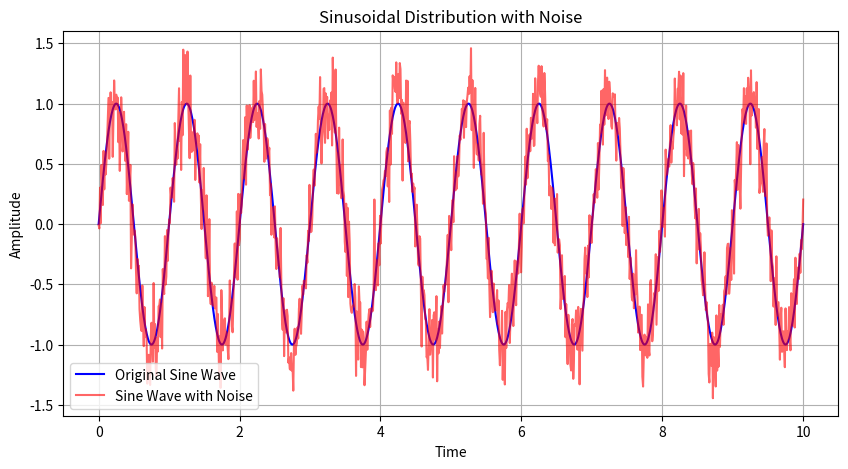

Recreate this plot in Python.
import numpy as np
import matplotlib.pyplot as plt

# Parameters
x = np.linspace(0, 10, 1000)  # 1000 points from 0 to 10
amplitude = 1
frequency = 1
phase = 0

# Sinusoidal signal
y = amplitude * np.sin(2 * np.pi * frequency * x + phase)

# Adding Gaussian noise
noise = np.random.normal(0, 0.2, y.shape)
y_noisy = y + noise

# Plotting
plt.figure(figsize=(10, 5))
plt.plot(x, y, label='Original Sine Wave', color='blue')
plt.plot(x, y_noisy, label='Sine Wave with Noise', color='red', alpha=0.6)
plt.title('Sinusoidal Distribution with Noise')
plt.xlabel('Time')
plt.ylabel('Amplitude')
plt.legend()
plt.grid(True)
plt.show()

